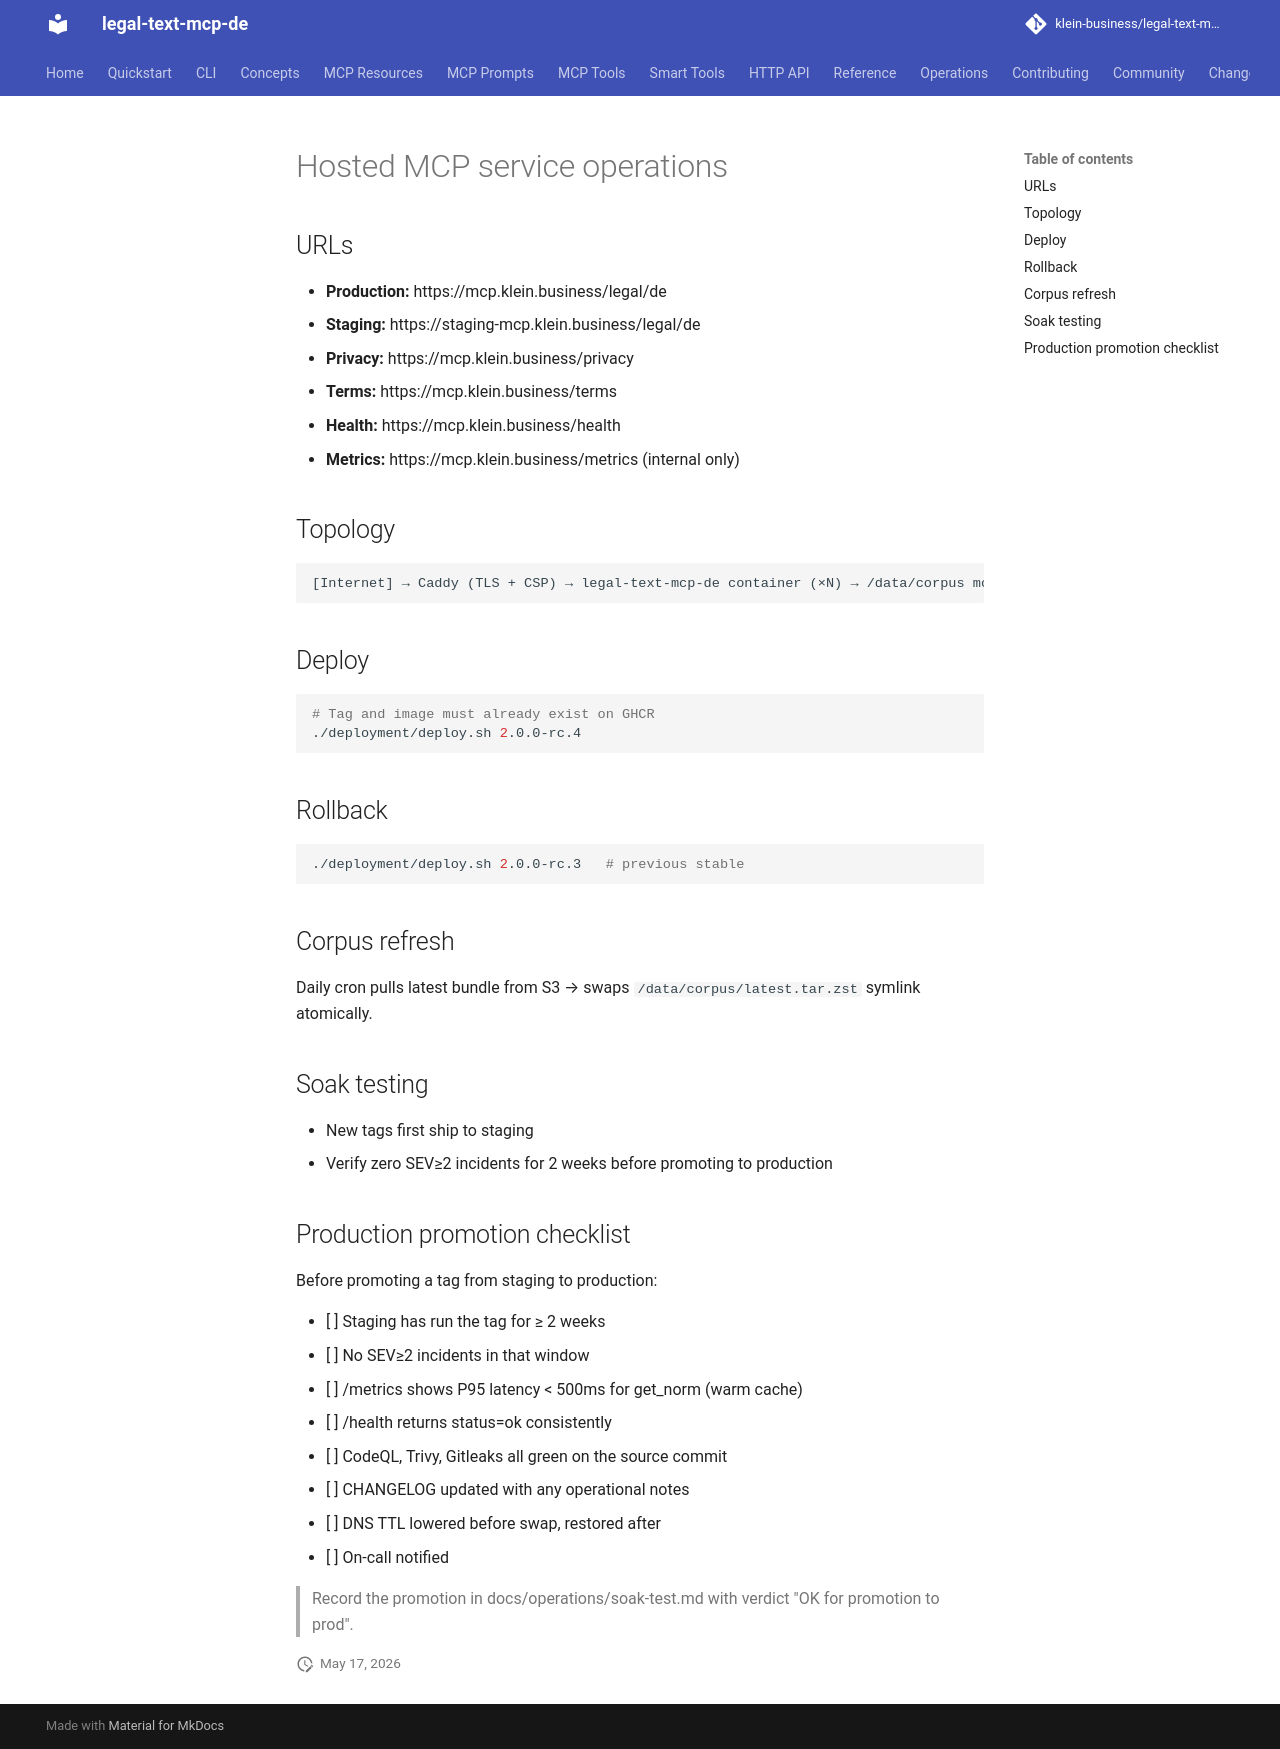

repository: klein-business/legal-text-mcp-de · page: dev/operations/hosted-service/index.html · generator: mkdocs

# Hosted MCP service operations

## URLs

- **Production:** https://mcp.klein.business/legal/de
- **Staging:**   https://staging-mcp.klein.business/legal/de
- **Privacy:**   https://mcp.klein.business/privacy
- **Terms:**     https://mcp.klein.business/terms
- **Health:**    https://mcp.klein.business/health
- **Metrics:**   https://mcp.klein.business/metrics (internal only)

## Topology

```
[Internet] → Caddy (TLS + CSP) → legal-text-mcp-de container (×N) → /data/corpus mount
```

## Deploy

```bash
# Tag and image must already exist on GHCR
./deployment/deploy.sh 2.0.0-rc.4
```

## Rollback

```bash
./deployment/deploy.sh 2.0.0-rc.3   # previous stable
```

## Corpus refresh

Daily cron pulls latest bundle from S3 → swaps `/data/corpus/latest.tar.zst` symlink atomically.

## Soak testing

- New tags first ship to staging
- Verify zero SEV≥2 incidents for 2 weeks before promoting to production

## Production promotion checklist

Before promoting a tag from staging to production:

- [ ] Staging has run the tag for ≥ 2 weeks
- [ ] No SEV≥2 incidents in that window
- [ ] /metrics shows P95 latency < 500ms for get_norm (warm cache)
- [ ] /health returns status=ok consistently
- [ ] CodeQL, Trivy, Gitleaks all green on the source commit
- [ ] CHANGELOG updated with any operational notes
- [ ] DNS TTL lowered before swap, restored after
- [ ] On-call notified

> Record the promotion in docs/operations/soak-test.md with verdict "OK for promotion to prod".
